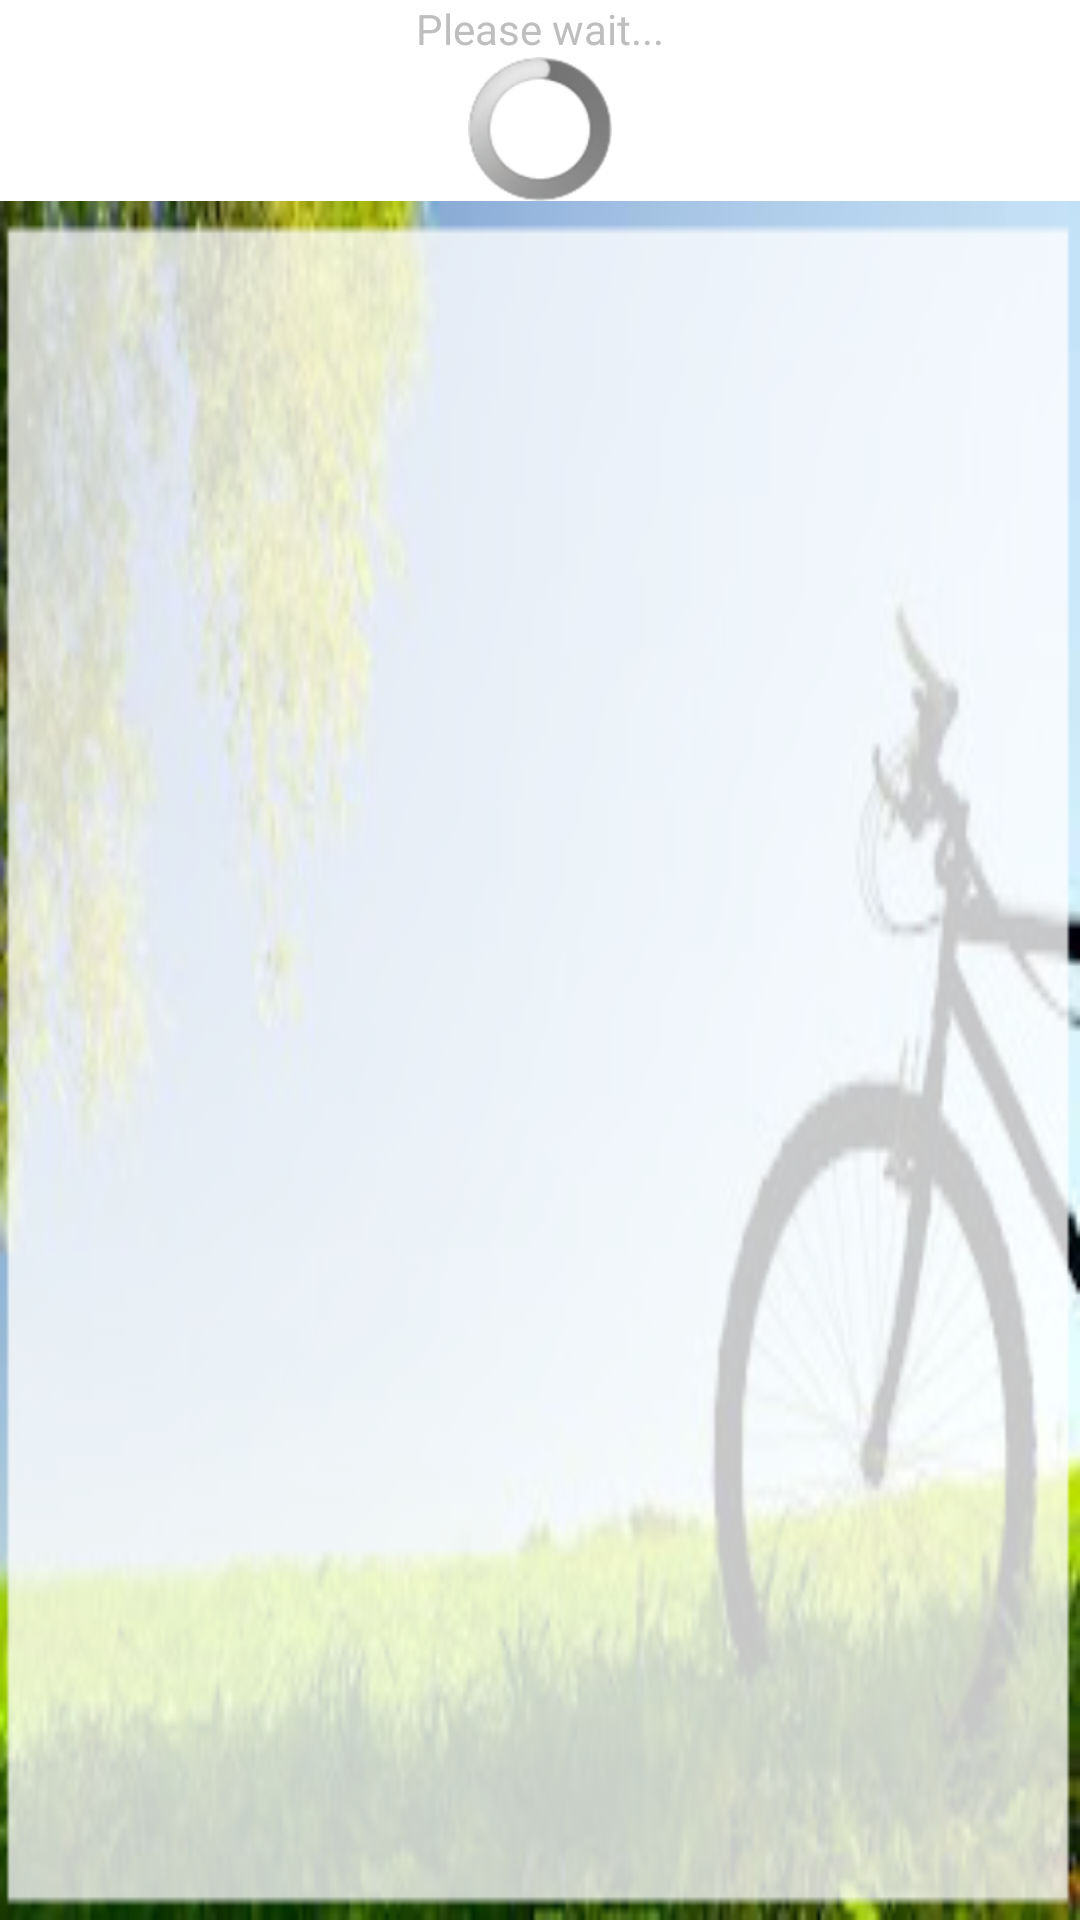

Layout XML and referenced resources for this Android screen:
<!-- AndroidManifest.xml: application theme CustomTheme -->
<!-- res/layout/activity_join.xml -->
<?xml version="1.0" encoding="utf-8"?>
<RelativeLayout xmlns:android="http://schemas.android.com/apk/res/android"
    android:layout_width="fill_parent"
    android:layout_height="wrap_content"
    android:background="#ffffff" >

    <ListView
        android:id="@+id/listView1"
        android:layout_width="match_parent"
        android:layout_height="wrap_content"
        android:layout_marginBottom="100dp"
        android:layout_marginTop="100dp"
        android:cacheColorHint="#00000000" />

    <include layout="@layout/common_layout" />

    <LinearLayout
        android:id="@+id/Spinner"
        android:layout_width="fill_parent"
        android:layout_height="fill_parent"
        android:background="#ffffff"
        android:gravity="center"
        android:orientation="vertical" >

        <TextView
            android:layout_width="wrap_content"
            android:layout_height="wrap_content"
            android:text="Please wait..." >
        </TextView>

        <ProgressBar
            style="?android:attr/progressBarStyleInverse"
            android:layout_width="wrap_content"
            android:layout_height="wrap_content"
            android:layout_gravity="center"
            android:indeterminate="true" >
        </ProgressBar>

        <include layout="@layout/common_layout" />
    </LinearLayout>

</RelativeLayout>
<!-- res/layout/common_layout.xml (included above) -->
<ImageView xmlns:android="http://schemas.android.com/apk/res/android"
    android:id="@+id/imagebckgd"
    android:layout_width="fill_parent"
    android:layout_height="fill_parent"
    android:scaleType="fitXY"
    android:src="@drawable/background1" />
<!-- resources referenced by this layout -->
<resources>
  <!-- drawable background1: png bitmap (drawable-hdpi, 56980 bytes) -->
  <style name="CustomTheme" parent="android:Theme">
          <item name="android:windowTitleSize">50sp</item>
          <item name="android:windowTitleBackgroundStyle">@style/CustomWindowTitleBackground</item>
      </style>
  <style name="CustomWindowTitleBackground">
          <item name="android:background">#323331</item>
      </style>
</resources>
